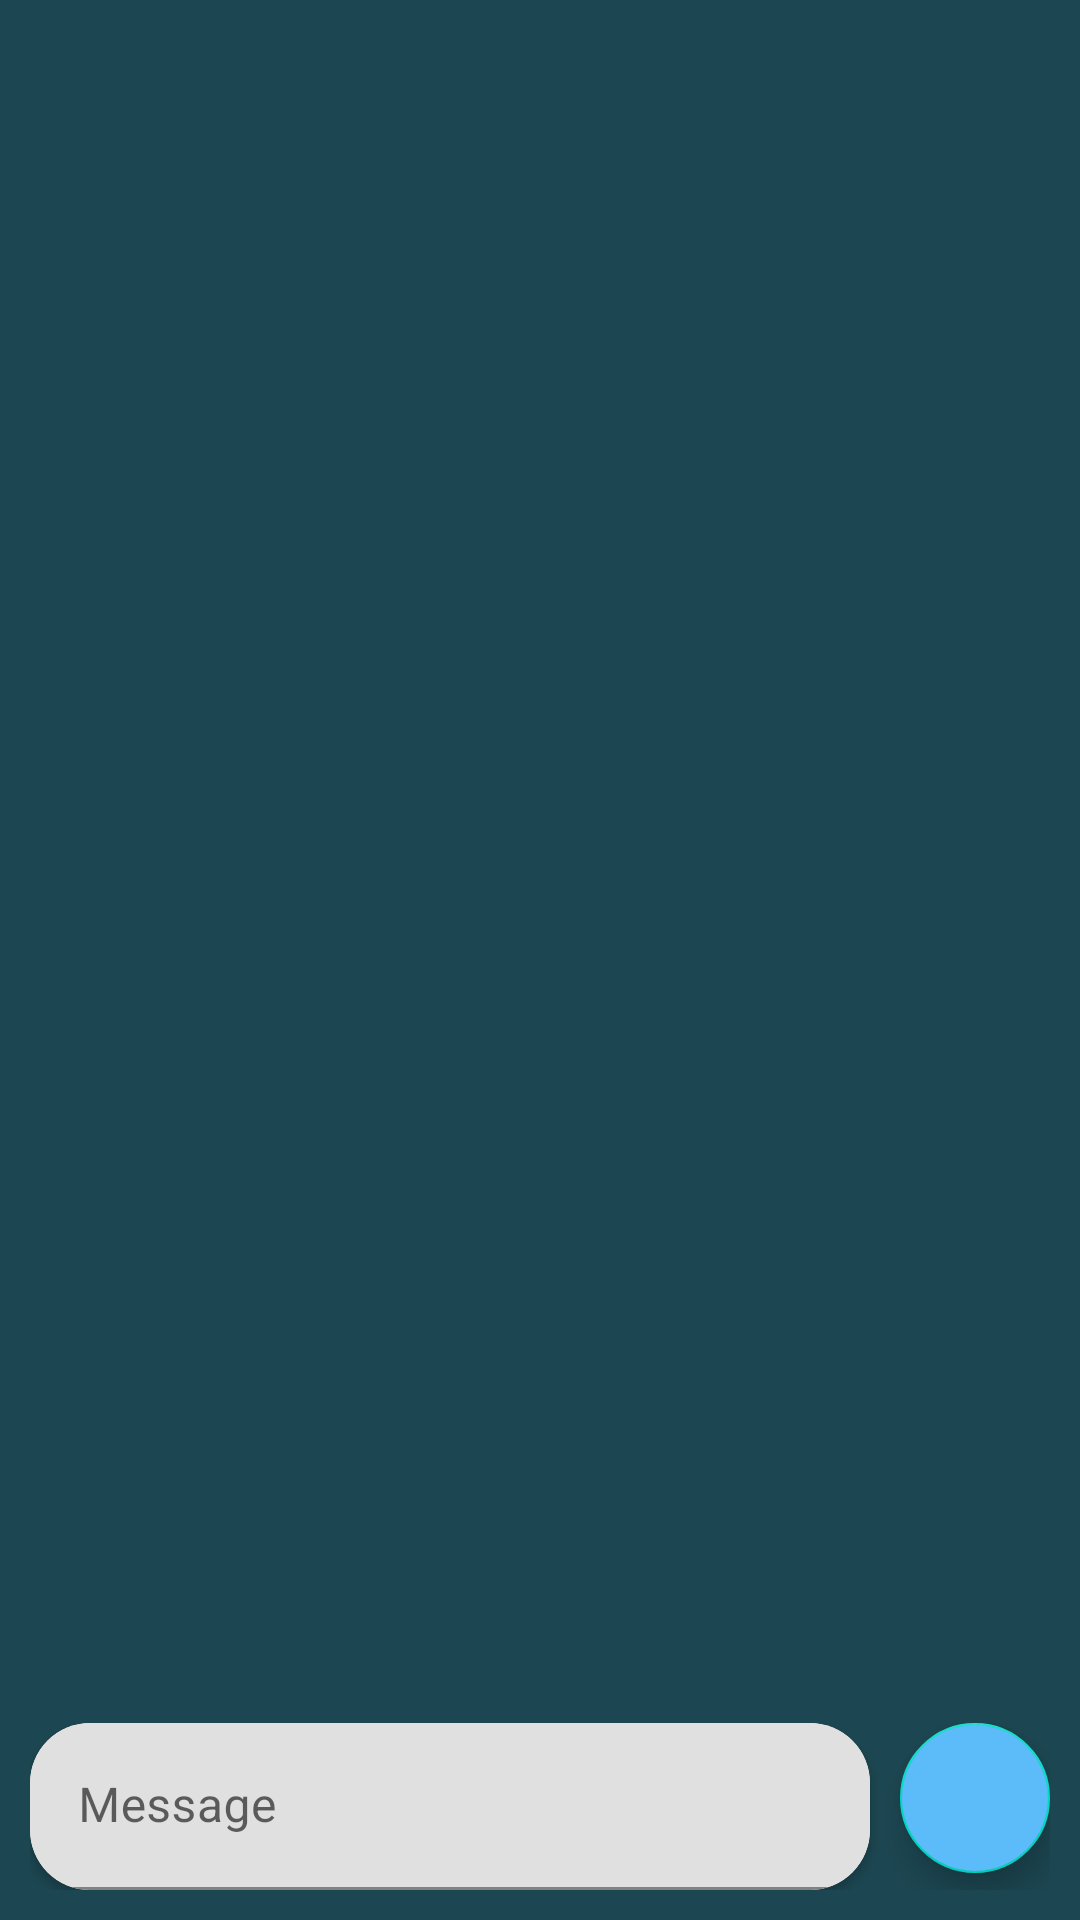

Write the Android layout XML for this screen, with the resource values it uses.
<!-- AndroidManifest.xml: application theme Theme.example -->
<!-- res/layout/chat_activity.xml -->
<?xml version="1.0" encoding="utf-8"?>
<RelativeLayout xmlns:android="http://schemas.android.com/apk/res/android"
    xmlns:tools="http://schemas.android.com/tools"
    android:id="@+id/layout"
    android:layout_width="match_parent"
    android:layout_height="match_parent"
    xmlns:app="http://schemas.android.com/apk/res-auto"
    android:background="@color/blueDark"
    android:autofillHints="false"
    tools:ignore="MissingConstraints">


    <LinearLayout
        android:layout_width="match_parent"
        android:layout_height="wrap_content"
        android:padding="10dp"
        android:orientation="horizontal"
        android:layout_alignParentBottom="true">

        <androidx.cardview.widget.CardView
            android:id="@+id/cardView4"
            android:layout_width="0dp"
            android:layout_height="wrap_content"
            android:layout_weight="80"
            android:layout_marginEnd="10dp"
            app:cardCornerRadius="20dp">

            <com.google.android.material.textfield.TextInputLayout
                android:layout_width="match_parent"
                android:layout_height="wrap_content"

                android:filterTouchesWhenObscured="false"
                android:keyboardNavigationCluster="false">

                <com.google.android.material.textfield.TextInputEditText
                    android:id="@+id/userTexForMsg"
                    android:layout_width="match_parent"
                    android:layout_height="wrap_content"
                    android:hint="@string/msg"
                    android:imeOptions="flagNoExtractUi"
                    android:inputType="textMultiLine"
                    android:maxHeight="120dp"
                    android:scrollbars="vertical" />

            </com.google.android.material.textfield.TextInputLayout>

        </androidx.cardview.widget.CardView>

        <com.google.android.material.floatingactionbutton.FloatingActionButton
            android:id="@+id/sendMsg"
            android:layout_width="50dp"
            android:layout_height="50dp"
            android:backgroundTint="@color/blue"
            android:clickable="true"
            android:contentDescription="TODO"
            app:srcCompat="@drawable/baseline_send_24" />

    </LinearLayout>

    <androidx.recyclerview.widget.RecyclerView
        android:id="@+id/messageRecyclerView"
        android:layout_width="match_parent"
        android:layout_height="wrap_content"
        android:layout_alignParentTop="true"
        android:layout_above="@+id/cardView4"
        tools:ignore="NotSibling" />

</RelativeLayout>
<!-- resources referenced by this layout -->
<resources>
  <color name="blue">#5CBCF9</color>
  <color name="blueDark">#1C4651</color>
  <string name="msg">Message</string>
  <style name="Theme.example" parent="Theme.MaterialComponents.DayNight.NoActionBar">
          
          <item name="colorPrimary">@color/blue</item>
          <item name="colorPrimaryVariant">@color/blueDark</item>
          <item name="colorOnPrimary">@color/white</item>
          
          <item name="colorOnSecondary">@color/black</item>
          
          <item name="android:statusBarColor">?attr/colorPrimaryVariant</item>
          
      </style>
  <color name="white">#FFFFFFFF</color>
  <color name="black">#FF000000</color>
</resources>
